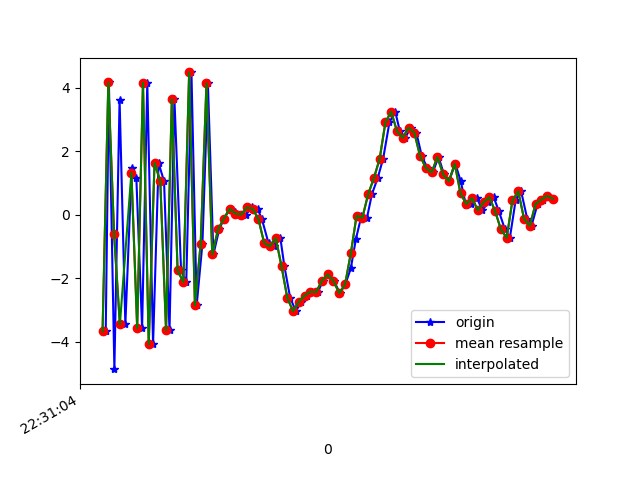

Source data for this figure (header and first rows):
1617748264451, 443901080509910, -3.6723676, 1.6778622, -3.3101423
1617748264462, 443901099740680, 4.17, 3.283, 6.267
1617748264481, 443901118971450, -4.862, 1.596, 0.3381
1617748264499, 443901138202220, 3.626, 3.268, 0.8121
1617748264519, 443901157432990, -3.452, 1.921, 6.197
1617748264541, 443901176663760, 1.477, 2.616, -5.148
1617748264557, 443901195894530, 1.173, 2.782, 10.22
1617748264577, 443901215125300, -3.57, 1.798, -4.978
1617748264595, 443901234356070, 4.158, 3.336, 4.983
1617748264615, 443901253586840, -4.079, 1.816, 3.877
1617748264634, 443901272817610, 1.633, 2.607, -4.827
1617748264653, 443901292048380, 1.057, 2.773, 9.913
1617748264672, 443901311279150, -3.64, 1.428, -3.302
1617748264689, 443901330509920, 3.643, 3.029, 0.5511
1617748264712, 443901349740690, -1.754, 2.136, 8.432
1617748264730, 443901368971460, -2.12, 1.634, -6.003
1617748264748, 443901388202230, 4.483, 3.274, 3.972
1617748264766, 443901407433000, -2.857, 1.811, 5.728
1617748264786, 443901426663770, -0.9061, 2.26, -6.801
1617748264805, 443901445894540, 4.142, 2.832, 6.214
1617748264824, 443901465125310, -1.25, 2.076, 2.552
1617748264844, 443901484356080, -0.4627, 2.03, 1.079
1617748264861, 443901503586850, -0.1215, 2.161, 1.223
1617748264881, 443901522817620, 0.1861, 2.105, 1.309
1617748264900, 443901542048390, 0.0997, 1.933, 1.558
1617748264918, 443901561279160, -0.02139, 1.796, 1.593
1617748264937, 443901580509930, 0.006459, 1.788, 1.452
1617748264957, 443901599740700, 0.2351, 2.018, 1.411
1617748264977, 443901618971470, 0.1906, 2.687, 1.871
1617748264992, 443901638202240, -0.1373, 3.827, 3.502
1617748265015, 443901657433010, -0.8942, 3.925, 4.03
1617748265033, 443901676663780, -0.992, 3.62, 4.923
1617748265056, 443901696026040, -0.7313, 4.686, 5.324
1617748265070, 443901715256810, -1.624, 5.766, 6.089
1617748265090, 443901734487580, -2.616, 6.615, 6.596
1617748265110, 443901753718350, -3.037, 5.697, 6.688
1617748265128, 443901772949120, -2.736, 3.836, 6.993
1617748265147, 443901792179890, -2.542, 1.948, 7.719
1617748265167, 443901811410660, -2.421, 1.007, 6.454
1617748265186, 443901830641430, -2.434, 0.3961, 5.356
1617748265204, 443901849872200, -2.071, 0.3149, 4.841
1617748265222, 443901869102970, -1.88, 0.4133, 2.823
1617748265242, 443901888333740, -2.087, -0.3561, 1.586
1617748265262, 443901907564510, -2.469, 0.1838, 0.02433
1617748265281, 443901926795280, -2.195, 1.604, -1.718
1617748265300, 443901946026050, -1.684, 2.021, -4.006
1617748265318, 443901965256820, -0.7499, 2.851, -4.936
1617748265337, 443901984487590, -0.02601, 3.369, -5.898
1617748265356, 443902003718360, -0.0957, 3.409, -7.58
1617748265373, 443902022949130, 0.6437, 4.01, -8.067
1617748265393, 443902042179900, 1.156, 4.766, -8.502
1617748265412, 443902061410670, 1.765, 5.428, -8.359
1617748265434, 443902080641440, 2.917, 4.953, -7.325
1617748265454, 443902099872210, 3.246, 3.86, -6.08
1617748265470, 443902119102980, 2.63, 3.065, -5.324
1617748265489, 443902138333750, 2.427, 2.746, -4.419
1617748265507, 443902157564520, 2.744, 2.383, -3.731
1617748265527, 443902176795290, 2.587, 1.565, -3.107
1617748265546, 443902196026060, 1.847, 0.9027, -2.284
1617748265565, 443902215256830, 1.48, 0.895, -1.602
1617748265584, 443902234487600, 1.335, 1.065, -1.899
... 22 more rows
